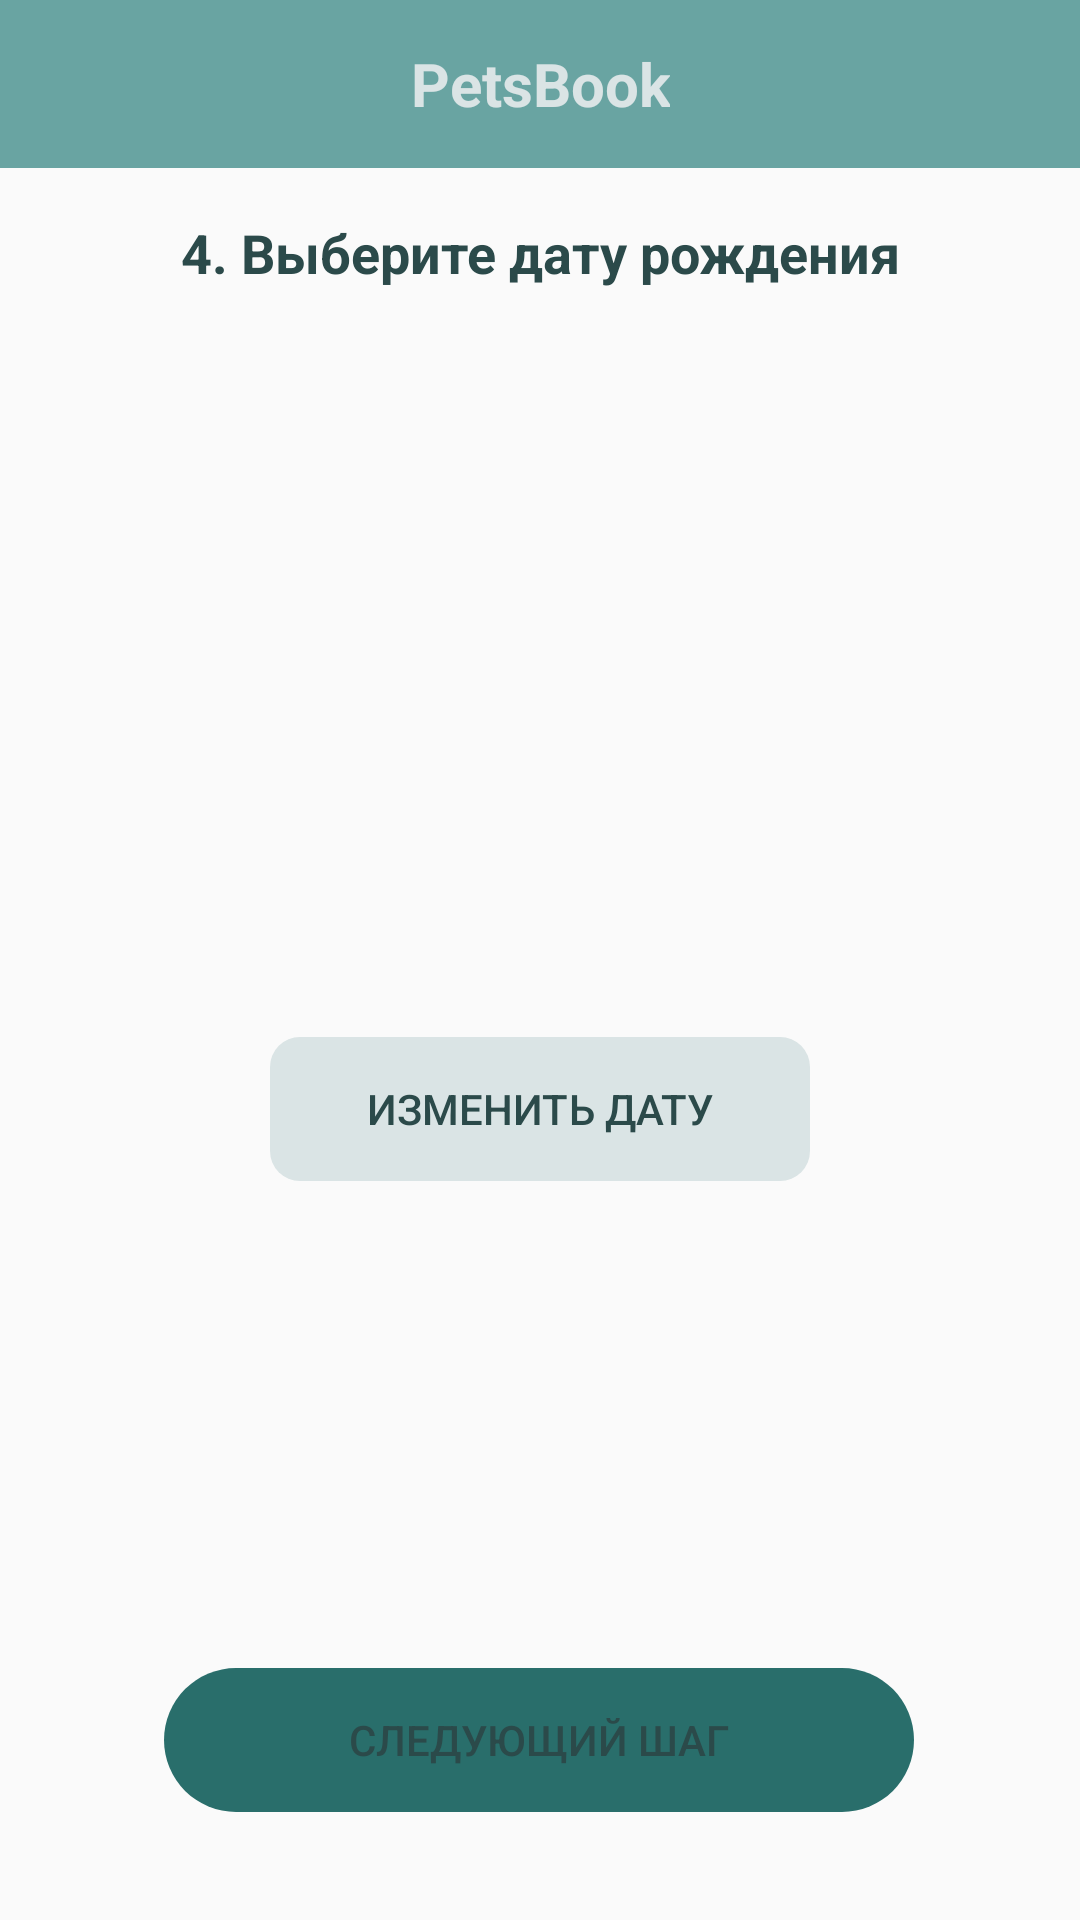

This screen was rendered from an Android layout file. Write that file and the resources it references.
<!-- AndroidManifest.xml: application theme AppTheme -->
<!-- res/layout/fragment_choose_dob.xml -->
<?xml version="1.0" encoding="utf-8"?>
<androidx.constraintlayout.widget.ConstraintLayout xmlns:android="http://schemas.android.com/apk/res/android"
    xmlns:app="http://schemas.android.com/apk/res-auto"
    xmlns:tools="http://schemas.android.com/tools"
    android:layout_width="match_parent"
    android:layout_height="match_parent">

    <include
        android:id="@+id/include"
        layout="@layout/toolbar" />

    <TextView
        android:id="@+id/textView8"
        style="@style/TextStyle"
        android:layout_width="wrap_content"
        android:layout_height="wrap_content"
        android:layout_marginTop="16dp"
        android:text="4. Выберите дату рождения"
        android:gravity="center"
        app:layout_constraintEnd_toEndOf="parent"
        app:layout_constraintStart_toStartOf="parent"
        app:layout_constraintTop_toBottomOf="@+id/include" />


    <TextView
        android:id="@+id/tvDate"
        style="@style/TextDOBStyle"
        android:layout_width="wrap_content"
        android:layout_height="wrap_content"
        android:layout_marginTop="144dp"
        android:padding="20dp"
        app:layout_constraintEnd_toEndOf="parent"
        app:layout_constraintHorizontal_bias="0.498"
        app:layout_constraintStart_toStartOf="parent"
        app:layout_constraintTop_toBottomOf="@+id/textView8" />

    <Button
        android:id="@+id/bDate"
        style="@style/ChangeDOBButtonStyle"
        android:layout_width="wrap_content"
        android:layout_height="wrap_content"
        android:layout_marginTop="36dp"
        android:text="Изменить дату"
        android:background="@drawable/change_data_button_shape"
        app:layout_constraintBottom_toTopOf="@+id/bContinue4"
        app:layout_constraintEnd_toEndOf="parent"
        app:layout_constraintStart_toStartOf="parent"
        app:layout_constraintTop_toBottomOf="@+id/tvDate"
        app:layout_constraintVertical_bias="0.0" />

    <Button
        android:id="@+id/bContinue4"
        style="@style/StartButtonStyle"
        android:layout_width="wrap_content"
        android:layout_height="wrap_content"
        android:layout_marginBottom="36dp"
        android:background="@drawable/button_shape"
        android:text="Следующий шаг"
        app:layout_constraintBottom_toBottomOf="parent"
        app:layout_constraintEnd_toEndOf="parent"
        app:layout_constraintHorizontal_bias="0.496"
        app:layout_constraintStart_toStartOf="parent" />



</androidx.constraintlayout.widget.ConstraintLayout>
<!-- res/layout/toolbar.xml (included above) -->
<androidx.appcompat.widget.Toolbar xmlns:android="http://schemas.android.com/apk/res/android"
    xmlns:app="http://schemas.android.com/apk/res-auto"
    android:id="@+id/toolbar"
    android:layout_width="match_parent"
    android:layout_height="?attr/actionBarSize"
    android:clickable="false"
    android:background="@color/colorMain"
    android:fitsSystemWindows="true"
    app:popupTheme="@style/Theme.AppCompat.NoActionBar">

    <TextView
        android:id="@+id/toolbar_title"
        android:layout_width="wrap_content"
        android:layout_height="match_parent"
        android:layout_gravity="center"
        style="@style/ToolbarTextStyle"
        android:fitsSystemWindows="true"
        android:gravity="center"
        android:text="@string/app_name" />


</androidx.appcompat.widget.Toolbar>
<!-- resources referenced by this layout -->
<resources>
  <color name="colorMain">#69a4a2</color>
  <!-- drawable button_shape (drawable) -->
  <?xml version="1.0" encoding="utf-8"?>
  <shape xmlns:android="http://schemas.android.com/apk/res/android" android:shape="rectangle" >
      <corners
          android:radius="30dp" />
  
      <size
          android:width="250dp"
          android:height="30dp" />
  
  </shape>
  <!-- drawable change_data_button_shape (drawable) -->
  <?xml version="1.0" encoding="utf-8"?>
  <shape xmlns:android="http://schemas.android.com/apk/res/android" android:shape="rectangle" >
      <corners
          android:radius="10dp" />
  
      <size
          android:width="180dp"
          android:height="30dp" />
  
  
  
  </shape>
  <string name="app_name">PetsBook</string>
  <style name="ChangeDOBButtonStyle">
          <item name="android:textColor">@color/colorPrimaryDark</item>
          <item name="android:textSize">14sp</item>
          <item name="android:backgroundTint">@color/colorPrimary</item>
      </style>
  <style name="StartButtonStyle">
          <item name="android:backgroundTint">@color/colorAccent</item>
          <item name="android:textColor">@color/colorPrimaryDark</item>
      </style>
  <style name="TextDOBStyle">
          <item name="android:textColor">@color/colorPrimaryDark</item>
          <item name="android:textSize">22sp</item>
      </style>
  <style name="TextStyle">
          <item name="android:textColor">@color/colorPrimaryDark</item>
          <item name="android:textSize">18sp</item>
          <item name="android:textStyle">bold</item>
      </style>
  <style name="ToolbarTextStyle">
          <item name="android:textColor">@color/colorPrimary</item>
          <item name="android:textSize">20sp</item>
          <item name="android:textStyle">bold</item>
      </style>
  <style name="AppTheme" parent="Theme.AppCompat.Light.NoActionBar">
          
          <item name="colorPrimary">@color/colorPrimary</item>
          <item name="colorPrimaryDark">@color/colorMain</item>
          <item name="colorAccent">@color/colorAccent</item>
      </style>
  <color name="colorPrimaryDark">#2b4a4a</color>
  <color name="colorPrimary">#dae4e5</color>
  <color name="colorAccent">#296e6b</color>
</resources>
